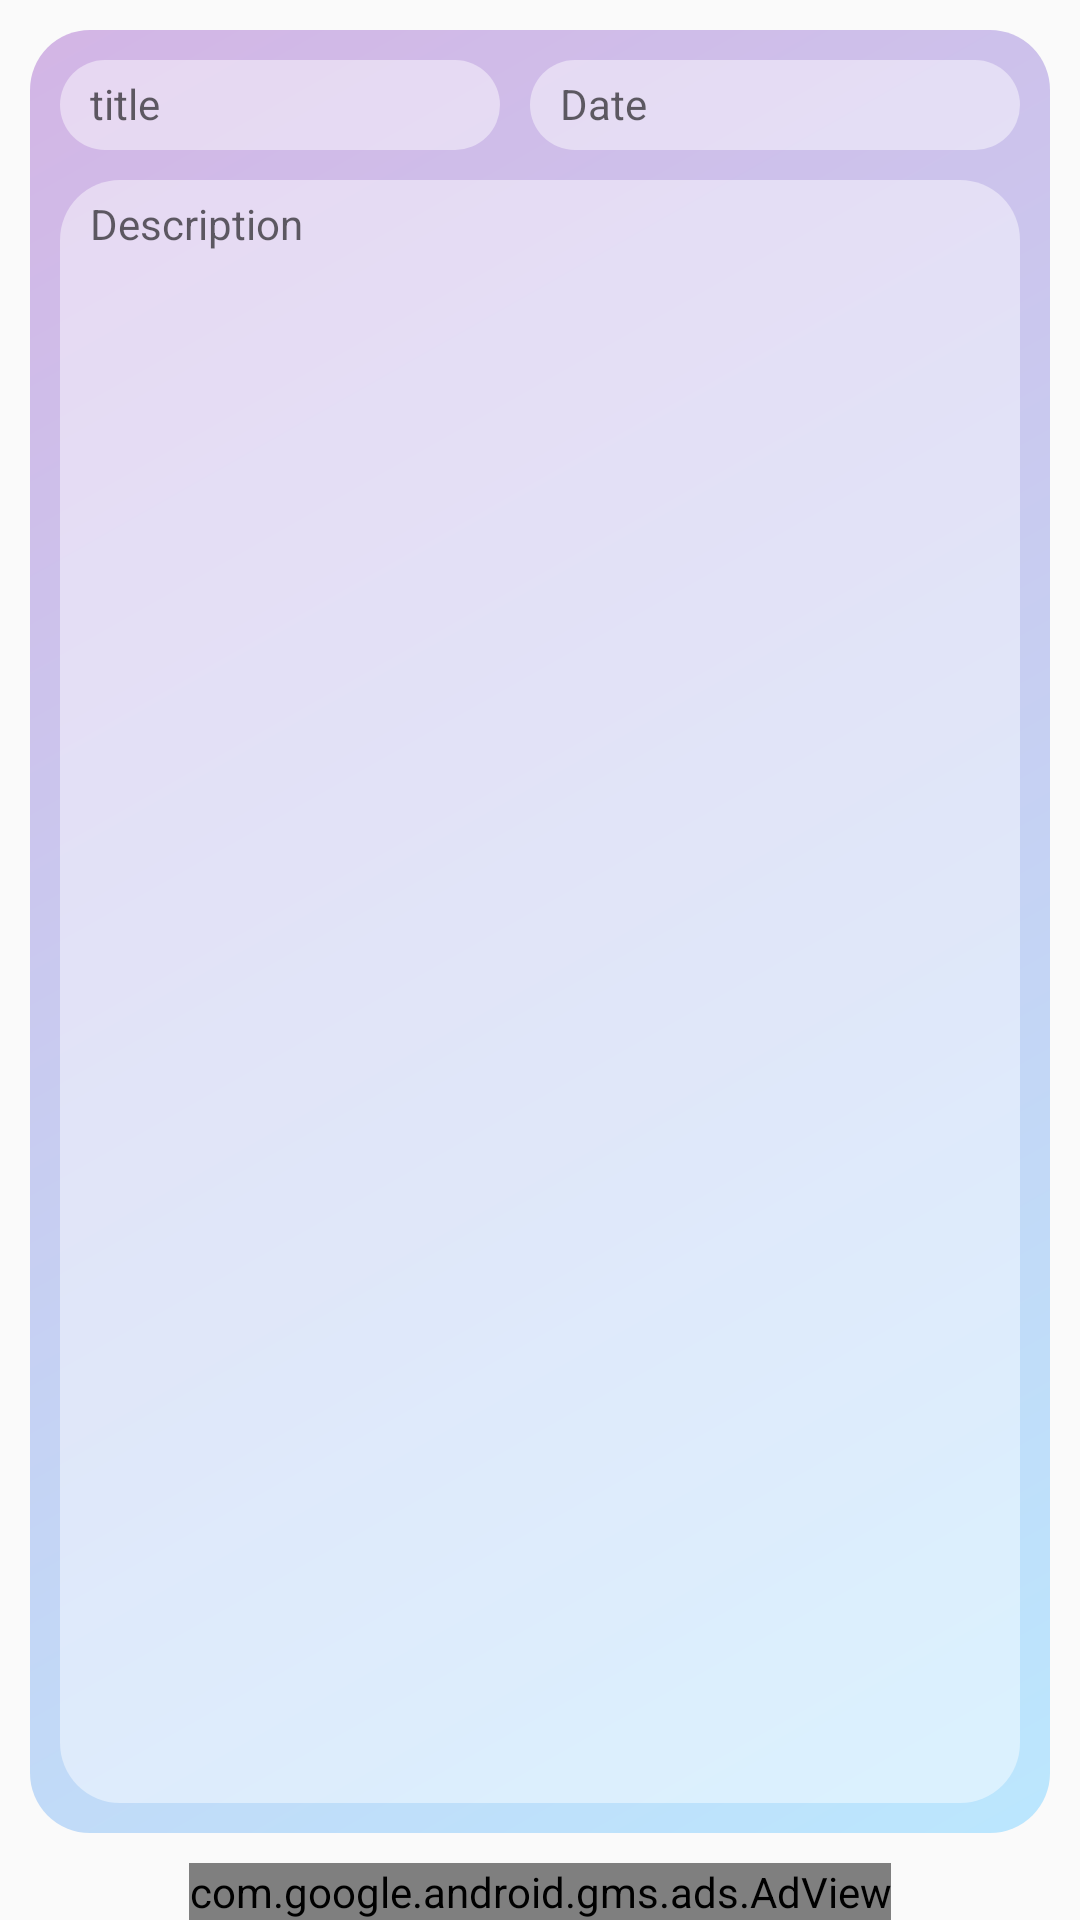

This screen was rendered from an Android layout file. Write that file and the resources it references.
<!-- AndroidManifest.xml: activity theme Theme.CatIt.NoActionBar -->
<!-- res/layout/activity_view.xml -->
<?xml version="1.0" encoding="utf-8"?>
<androidx.constraintlayout.widget.ConstraintLayout
    xmlns:android="http://schemas.android.com/apk/res/android"
    xmlns:tools="http://schemas.android.com/tools"
    xmlns:app="http://schemas.android.com/apk/res-auto"
    android:layout_width="match_parent"
    android:layout_height="match_parent"
    tools:context=".view.ViewActivity">

  <androidx.constraintlayout.widget.ConstraintLayout
      android:layout_width="0dp"
      android:layout_height="0dp"
      app:layout_constraintTop_toTopOf="parent"
      app:layout_constraintStart_toStartOf="parent"
      app:layout_constraintEnd_toEndOf="parent"
      app:layout_constraintBottom_toTopOf="@id/adViewBanner"
      android:background="@drawable/card_form"
      android:layout_margin="10dp"
      android:padding="10dp">

    <TextView
        android:layout_width="0dp"
        android:layout_height="30dp"
        android:hint="@string/title"
        android:ems="10"
        android:id="@+id/textViewTextTitle"
        android:background="@drawable/edit_text"
        android:layout_marginEnd="10dp"
        android:layout_marginBottom="10dp"
        app:layout_constraintTop_toTopOf="parent"
        app:layout_constraintStart_toStartOf="parent"
        app:layout_constraintEnd_toStartOf="@id/textViewTextDate"
        app:layout_constraintBottom_toTopOf="@id/textViewTextDescription"
        app:layout_constraintVertical_bias="0.0"
        android:importantForAutofill="no"/>

    <TextView
        android:layout_width="wrap_content"
        android:layout_height="30dp"
        android:hint="@string/date"
        android:ems="10"
        android:id="@+id/textViewTextDate"
        android:background="@drawable/edit_text"
        android:layout_marginBottom="10dp"
        app:layout_constraintTop_toTopOf="parent"
        app:layout_constraintStart_toEndOf="@id/textViewTextTitle"
        app:layout_constraintEnd_toEndOf="parent"
        app:layout_constraintBottom_toTopOf="@id/textViewTextDescription"
        app:layout_constraintVertical_bias="0.0"
        android:importantForAutofill="no"/>

    <TextView
        android:layout_width="0dp"
        android:layout_height="0dp"
        android:hint="@string/description"
        android:ems="10"
        android:id="@+id/textViewTextDescription"
        android:background="@drawable/edit_text"
        app:layout_constraintTop_toBottomOf="@id/textViewTextTitle"
        app:layout_constraintStart_toStartOf="parent"
        app:layout_constraintEnd_toEndOf="parent"
        app:layout_constraintBottom_toBottomOf="parent"
        android:gravity="top"
        android:importantForAutofill="no"/>

  </androidx.constraintlayout.widget.ConstraintLayout>

  <com.google.android.gms.ads.AdView
      xmlns:ads="http://schemas.android.com/apk/res-auto"
      android:id="@+id/adViewBanner"
      android:layout_width="wrap_content"
      android:layout_height="wrap_content"
      android:layout_centerHorizontal="true"
      android:layout_alignParentBottom="true"
      ads:adSize="BANNER"
      ads:adUnitId="ca-app-pub-4655087742659933/3827975548"
      ads:layout_constraintStart_toStartOf="parent"
      ads:layout_constraintEnd_toEndOf="parent"
      ads:layout_constraintBottom_toBottomOf="parent"/>

</androidx.constraintlayout.widget.ConstraintLayout>
<!-- resources referenced by this layout -->
<resources>
  <!-- drawable card_form (drawable) -->
  <?xml version="1.0" encoding="utf-8"?>
  <layer-list xmlns:android="http://schemas.android.com/apk/res/android">
    <item>
      <shape android:shape="rectangle">
        <padding
            android:top="5dp"
            android:bottom="5dp"
            android:left="5dp"
            android:right="5dp"/>
        <gradient
            android:startColor="@color/baby_blue"
            android:endColor="@color/lilac"
            android:type="linear"
            android:angle="135"/>
        <corners
            android:radius="20dp"/>
      </shape>
    </item>
  </layer-list>
  <!-- drawable edit_text (drawable) -->
  <?xml version="1.0" encoding="utf-8"?>
  <layer-list xmlns:android="http://schemas.android.com/apk/res/android">
    <item>
      <shape android:shape="rectangle">
        <padding
            android:top="5dp"
            android:bottom="5dp"
            android:left="10dp"
            android:right="5dp"/>
        <solid android:color="@color/editText"/>
        <corners
            android:radius="20dp"/>
      </shape>
    </item>
  </layer-list>
  <string name="date">Date</string>
  <string name="description">Description</string>
  <string name="title">title</string>
  <style name="Theme.CatIt.NoActionBar" parent="Theme.AppCompat.Light.NoActionBar">
      <item name="colorPrimary">@color/baby_blue</item>
      <item name="colorPrimaryDark">@color/lilac</item>
      <item name="colorAccent">@color/rose_quartz</item>
    </style>
  <color name="baby_blue">#BBE7FE</color>
  <color name="lilac">#D3B5E5</color>
  <color name="editText">#74FFFFFF</color>
  <color name="rose_quartz">#FFAEBC</color>
</resources>
